Photos from the image-classification dataset "Dataset" in the GitHub repository ahmdfauzrl/Klasifikasi-Jenis-Beras. Its 9 classes are: IR64 rice medium quality, IR64 rice not feasible, IR64 rice premium quality, Pandan Wangi rice medium quality, Pandan Wangi rice not feasible, Pandan Wangi rice premium quality, Rojolele rice medium quality, Rojolele rice not feasible, Rojolele rice premium quality.

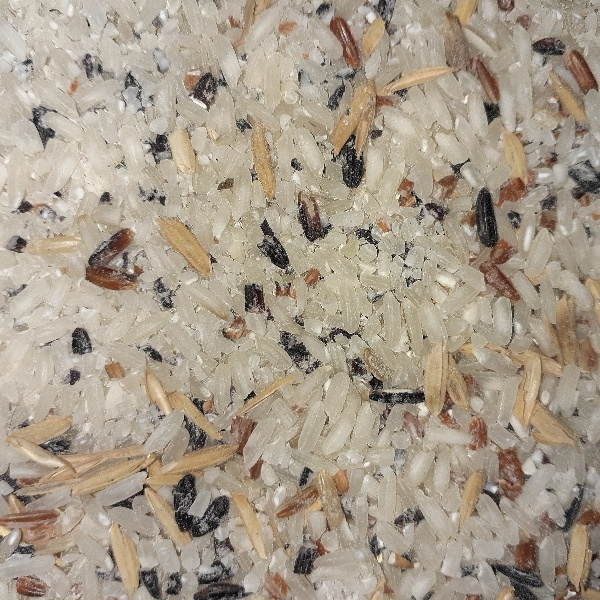
Label: Rojolele rice not feasible

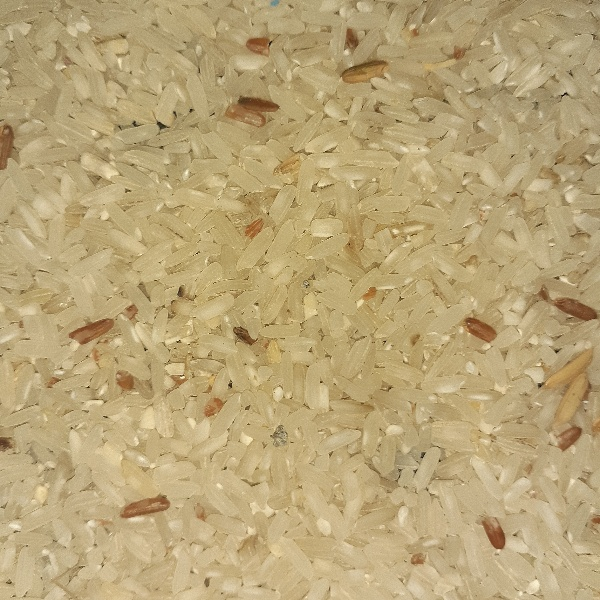
Label: IR64 rice medium quality

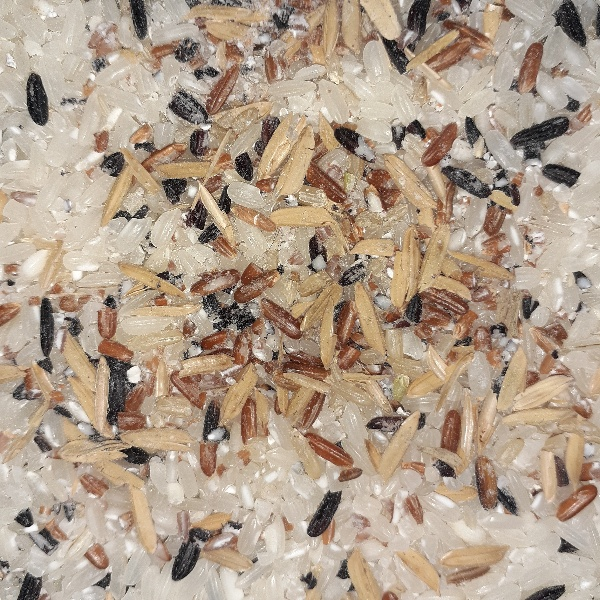
Label: Pandan Wangi rice not feasible

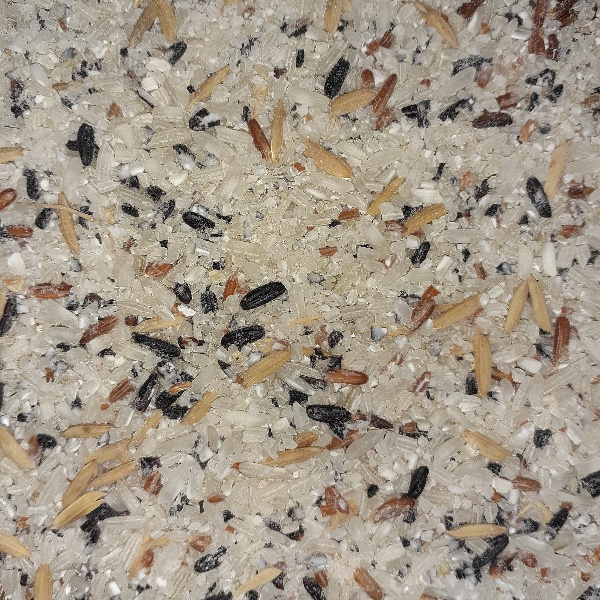
Label: IR64 rice not feasible

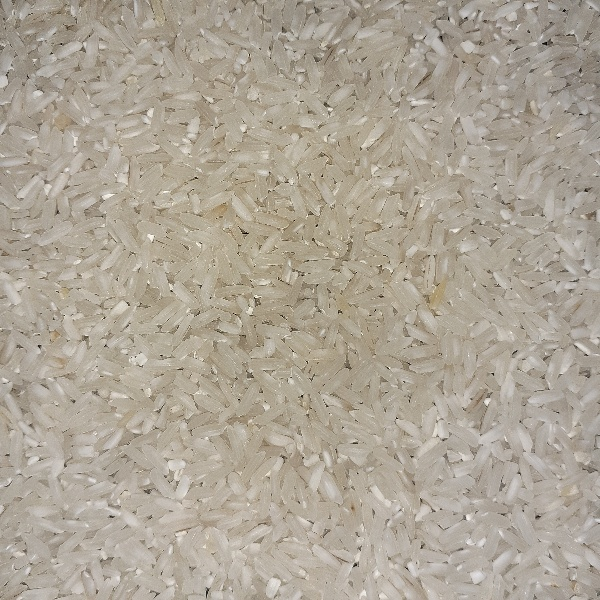
Label: IR64 rice premium quality

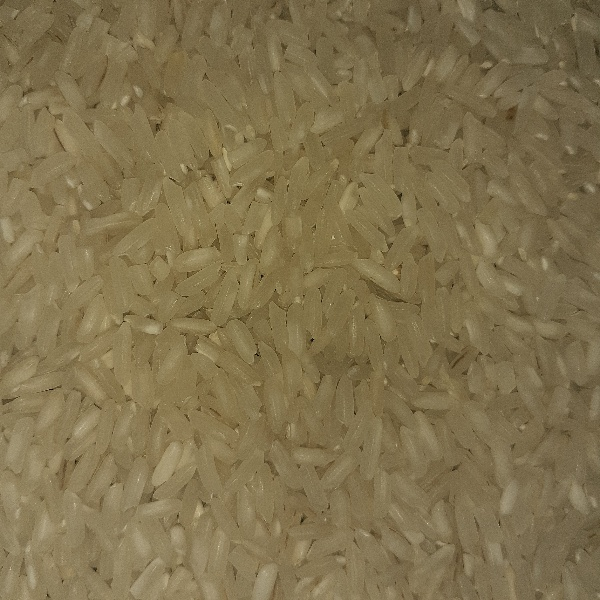
Label: Rojolele rice premium quality
